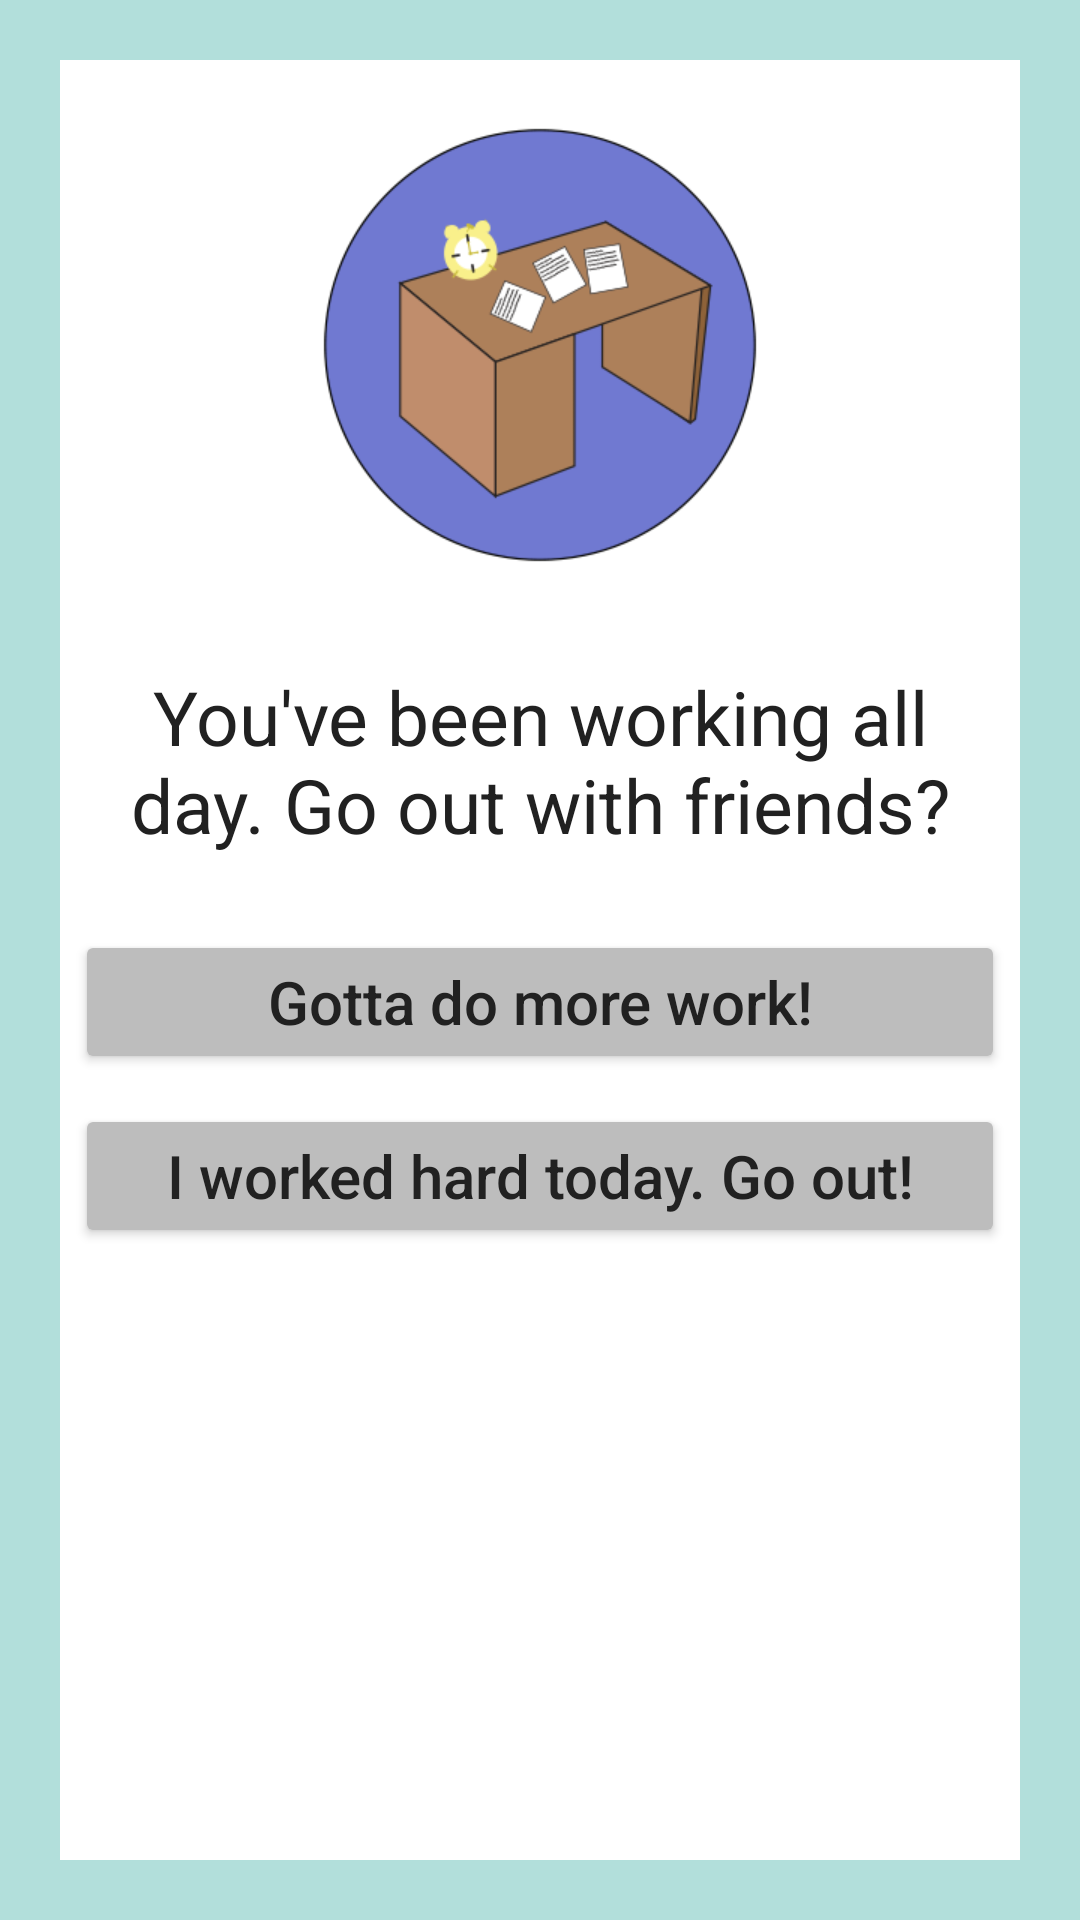

Produce the Android XML layout that renders to this screen, including the resource entries it uses.
<!-- AndroidManifest.xml: application theme AppTheme -->
<!-- res/layout/activity_page_6a.xml -->
<RelativeLayout xmlns:android="http://schemas.android.com/apk/res/android"
    xmlns:tools="http://schemas.android.com/tools"
    android:layout_width="match_parent"
    android:layout_height="match_parent"
    android:background="#B2DFDB"
    tools:context="com.example.android.choosewisely.Page_1">

    <RelativeLayout
        android:layout_width="wrap_content"
        android:layout_height="wrap_content"
        android:background="#FFFFFF"
        android:layout_alignParentTop="true"
        android:layout_alignParentLeft="true"
        android:layout_alignParentBottom="true"
        android:layout_alignParentEnd="true"
        android:layout_margin="20dp">

        <LinearLayout
            android:layout_width="match_parent"
            android:layout_height="match_parent"
            android:orientation="vertical">

            <ImageView
                tools:ignore="ContentDescription"
                android:layout_width="150dp"
                android:layout_height="150dp"
                android:layout_marginTop="20dp"
                android:layout_marginBottom="12dp"
                android:src="@drawable/cluttered_desk_6a"
                android:layout_gravity="center"/>

            <TextView
                android:layout_width="wrap_content"
                android:layout_height="wrap_content"
                android:layout_gravity="center"
                android:layout_margin="20dp"
                android:textAllCaps="false"
                android:textColor="#212121"
                android:textSize="25sp"
                android:textAlignment="center"
                android:text="You've been working all day. Go out with friends?"/>

            <Button
                android:id="@+id/button_6a"
                android:layout_width="match_parent"
                android:layout_height="wrap_content"
                android:layout_gravity="center_horizontal"
                android:backgroundTint="#BDBDBD"
                android:textColor="#212121"
                android:layout_margin="5dp"
                android:textAllCaps="false"
                android:textSize="20sp"
                android:text="Gotta do more work!"
                android:onClick="open_Page_7a"/>
            <Button
                android:id="@+id/button_6b"
                android:layout_width="match_parent"
                android:layout_height="wrap_content"
                android:layout_gravity="center_horizontal"
                android:backgroundTint="#BDBDBD"
                android:textColor="#212121"
                android:layout_margin="5dp"
                android:textAllCaps="false"
                android:textSize="20sp"
                android:text="I worked hard today. Go out!"
                android:onClick="open_Page_7b"/>
        </LinearLayout>
    </RelativeLayout>


</RelativeLayout>
<!-- resources referenced by this layout -->
<resources>
  <!-- drawable cluttered_desk_6a: png bitmap (drawable, 73603 bytes) -->
</resources>
